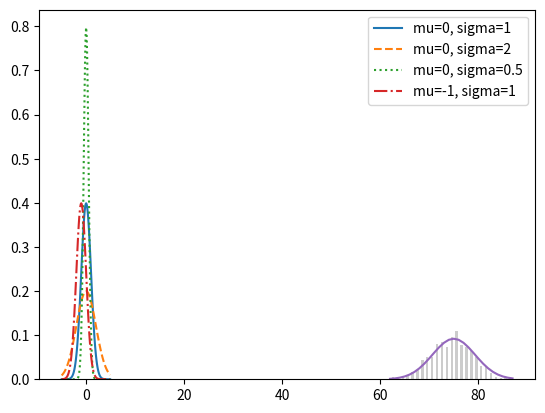

The script that saved this image:
import random
import math
import matplotlib.pyplot as plt
from collections import Counter


# наступление события, что оба ребёнка девочки
def random_kid():
    return random.choice(['boy', 'girl'])


# print(random_kid())

both_girls = 0
older_girl = 0
either_girl = 0
younger_girl = 0
both_boys = 0
either_boy = 0

random.seed(0)
for _ in range(10000):
    younger = random_kid()
    older = random_kid()
    if older == 'girl':  # условие если старший ребёнок девочка
        older_girl += 1
    if older == 'girl' and younger == 'girl':  # условие если старший и младший ребёнок девочки
        both_girls += 1
    if older == 'girl' or younger == 'girl':  # условие если старший илиё младший ребёнок девочки
        either_girl += 1
    if younger == 'girl':
        younger_girl += 1
    if older == 'boy' and younger == 'boy':
        both_boys += 1
    if older == 'boy' or younger == 'boy':
        either_boy += 1
print('younger_girl / младшая', younger_girl)
print('older_girl/старшая', older_girl)
print('both_girls/ обе девочки', both_girls)
print('either_girl/ любая из них', either_girl)
print('both_boys / обa мальчика', both_boys)
print('either_boy / любой из мальчиков', either_boy)


# ДФР - probability density function (pdf), ф-ция плотности равномерного распределения
# вероятность наблюдать значение в определённом интервале = интегралу взятому в этом пределе
def uniform_pdf(a):  # Равномерность распределения

    print((a))
    return 1 if a >= 0 and a < 1 else 0


print(uniform_pdf(random.random()))


# ДФР нормального распределения

def normal_pdf(x, mu=0, sigma=1):
    sqrt_two_pi = math.sqrt(2 * math.pi)
    return (math.exp(-(x - mu) ** 2 / 2 / sigma ** 2) / (sqrt_two_pi * sigma))


print(normal_pdf(2, 2, 2))

# Графики некоторых ДФР

xs = [x / 10.0 for x in range(-50, 50)]
print(xs)
plt.plot(xs, [normal_pdf(x, sigma=1) for x in xs], '-', label='mu=0, sigma=1')
plt.plot(xs, [normal_pdf(x, sigma=2) for x in xs], '--', label='mu=0, sigma=2')
plt.plot(xs, [normal_pdf(x, sigma=0.5) for x in xs], ':', label='mu=0, sigma=0.5')
plt.plot(xs, [normal_pdf(x, mu=-1) for x in xs], '-.', label='mu=-1, sigma=1')
plt.legend()
plt.show()


# ИФР - commutative distribution function (cdf), интегральная ф-ция распределения,
# определяет вероятность случайного значения  < или = некоторому значению " x ".

def uniform_cdf(x):
    if x < 0:
        return 0
    elif x < 1:
        return x
    else:
        return 1


print(uniform_cdf(random.random()))


# ИФР нормального распределения ещё называют ф-ция ошибки

def normal_cdf(x, mu=0, sigma=1):
    # print(x, 'qqqqq')
    return ((1 + math.erf((x - mu) / math.sqrt(2) / sigma)) / 2)


# xs = [x_ / 10.0 for x_ in range (-50, 50)]
# # print(xs)
# plt.plot(xs, [normal_cdf(x_, sigma=1) for x_ in xs], '-', label='mu=0, sigma=1')
# plt.plot(xs, [normal_cdf(x, sigma=2) for x in xs], '--', label='mu=0, sigma=2')
# plt.plot(xs, [normal_cdf(x, sigma=0.5) for x in xs], ':', label='mu=0, sigma=0.5')
# plt.plot(xs, [normal_cdf(x, mu=-1) for x in xs], '-.', label='mu=-1, sigma=1')
# plt.legend()
# plt.show()


# Обращаем normal_cdf, двоичный поиск, по заданной вероятности ищем
# значение случайной величины Z, выборка Z -10 / 10
# tolerance - это константа точности.

def invers_normal_cdf(p, mu=0, sigma=1, tolerance=0.0001):
    # print('\t' * 8, p)
    if mu != 0 or sigma != 1:
        return mu + sigma * invers_normal_cdf(p, tolerance=tolerance)
    low_z, low_p = -10, 0
    hi_z, hi_p = 10, 1
    while hi_z - low_z > tolerance:
        # print(hi_z,low_z,  ' hi_z, low_z - заданные нижн и верхн граница z ')
        mid_z = (low_z + hi_z) / 2
        # print('\t' * 2, mid_z, ' mid_z  - среднее случайной величины z ')

        mid_p = normal_cdf(mid_z)
        # print('\t' * 4,mid_p, ' mid_p - вероятность ср велечины z')
        if mid_p < p:
            low_z, low_p = mid_z, mid_p
            # print(low_z, low_p, ' low_z, low_p')
        elif mid_p > p:
            hi_z, hi_p = mid_z, mid_p
            # print(hi_z, hi_p, '  hi_z, hi_p')
        else:
            break
    return mid_z


# print(invers_normal_cdf(0.1), ' invers_normal_cdf')


# Распределение Бернулли, Независимое испытание Бернулли в котором два исхода 1 и 0
# , с постоянной вероятностью

def bernoulli_trial(p):
    # print(random.random(), ' random.random')
    return 1 if random.random() < p else 0


# print(bernoulli_trial(0.5), ' bernoulli_trial')
#
#
#
#
# Биноминальное распределение

def binominal(n, p):
    return sum(bernoulli_trial(p) for _ in range(n))


print(binominal(100, 0.5), ' binominal')


def make_hist(p, n, num_points):
    # print(num_points, ' num_points')
    data = [binominal(n, p) for _ in range(num_points)]
    histogram = Counter(data)
    # print(histogram)
    plt.bar([x - 0.4 for x in histogram.keys()],
            [v / num_points for v in histogram.values()], 0.5, color='0.8')
    mu = p * n
    sigma = math.sqrt(n * p * (1 - p))

    xs = range(min(data), max(data) + 1)
    ys = [normal_cdf(i + 0.5, mu, sigma) - normal_cdf(i - 0.5, mu, sigma) for i in xs]
    plt.plot(xs, ys)
    # plt.show()


make_hist(0.75, 100, 1000)


#
# Апроксимация биноминальной случайной величины Х к нормальному распределению

def normal_aproxim_to_binominal(n, p):
    # Находит mu и sigma соотвующие binominal(n, p)
    mu = p * n
    sigma = math.sqrt(p * (1 - p) * n)
    print(mu, sigma, ' normal_aproxim_to_binominal(n, p)')
    return mu, sigma


print(normal_aproxim_to_binominal(10, 0.5), ' normal_aproxim_to_binominal')
print('')

# Вероятность что значение нормальной случ величины Х лежит ниже порогового значения
normal_probability_below = normal_cdf


# Норм случ величина выше порогового значения если не ниже его

def normal_probability_above(lo, mu=0, sigma=1):
    return 1 - normal_cdf(lo, mu, sigma)


# print(normal_probability_above(0.1))

# " Х " - лежит между если ниже hi, но выше lo

def normal_probability_between(lo, hi, mu=0, sigma=1):
    return normal_cdf(hi, mu, sigma) - normal_cdf(lo, mu, sigma)


# " Х " - лежит за пределами если оно не внутри

def normal_probability_outside(lo, hi, mu=0, sigma=1):
    return 1 - normal_probability_between(lo, hi, mu, sigma)


# Верхняя граница нормальной величины
def normal_apper_bound(probability, mu=0, sigma=1):
    """ возвращает z для которого P(Z <= z) = prodability """
    return invers_normal_cdf(probability, mu, sigma)


print(normal_apper_bound(0.9), ' apper возвр верхн границу величины Z при заданной вероятности')


# Нижняя граница нормальной величины
def normal_lower_bound(probability, mu=0, sigma=1):
    """ возвращает z для которого P(Z >= z) = prodability """
    return invers_normal_cdf(1 - probability, mu, sigma)


print(normal_lower_bound(0.9), ' lower возвр нижн границу величины Z при заданной вероятности')


# Двусторонние границы нормальной случайной величины
def normal_two_sided_bounds(probability, mu=0, sigma=1):
    """ возвращает симметричные границы в которых находится указанная вероятность"""
    tail_probability = (1 - probability) / 2

    # Верхняя граница должна иметь значение хвостовой вероятности
    # tail_probability выше её

    upper_bound = normal_lower_bound(tail_probability, mu, sigma)

    # Нижняя граница должна иметь значение хвостовой вероятности
    # tail_probability ниже её
    lower_bound = normal_apper_bound(tail_probability, mu, sigma)

    return lower_bound, upper_bound


# print(normal_two_sided_bounds (0.9))

# 2х сторонние границы нормальной случайной величины Z
mu_0, sigma_0 = normal_aproxim_to_binominal(1000, 0.5)
print(mu_0, sigma_0)
print(normal_two_sided_bounds(0.95, mu_0, sigma_0), ' 2х сторонние границы Z')

# 95% границы при условии что р = 0,5
lo, hi = normal_two_sided_bounds(0.5, mu_0, sigma_0)
print(normal_two_sided_bounds(0.5, mu_0, sigma_0), ' 95% границы при условии что р = 0,5')

# Фактические mu и  sugma при р = 0,55
mu_1, sigma_1 = normal_aproxim_to_binominal(1000, 0.55)
print(normal_aproxim_to_binominal(1000, 0.55), ' Фактические mu и  sugma при р = 0,55')


# 2х стороннее р - значение
def two_side_p_value(x, mu=0, sigma=1):
    print(x, ' two_side_p_value')
    if x >= mu:
        # если х больше среднего значения то значения в хвосте больше х
        return 2 * normal_probability_above(x, mu, sigma)
    else:
        # если х меньше среднего значения то значения в хвосте меньше х
        return 2 * normal_probability_below(x, mu, sigma)


print(two_side_p_value(529.5, mu_0, sigma_0), ' При 1000 бросков выпадение 530 орлов с  р = 0.062')


# A / B Тестирование, испытание Бернули
# А - реклама 1, В - реклама 2, N - общее число просмотров, n - число кликов
# n / N нормальная случ величина с вероятностьо " р "

#  Оценочные параметры
def estimated_parameters(N, n):
    p = n / N
    sigma = math.sqrt(p * (1 - p) / N)
    return p, sigma


# print(estimated_parameters(1000, 180))


# Статистика а / b тестирования
def a_b_best_statbatic(N_A, n_A, N_B, n_B):
    p_A, sigma_A = estimated_parameters(N_A, n_A)
    p_B, sigma_B = estimated_parameters(N_B, n_B)
    # print(p_B - p_A, p_B, p_A)
    return (p_B - p_A) / math.sqrt(sigma_A ** 2 + sigma_B ** 2)


z = a_b_best_statbatic(1000, 200, 1000, 150)
print(z)
print(two_side_p_value(z))

print('')

""" БЕТА РАСПРЕДЕЛЕНИЕ"""


# Стат вывод Байеса, априорное распределение берём из бета-распределения
# ВЕРОЯТНОСТЬ ВРОЯТНОСТИ,


# в данном примере считаем вероятность орлов при подбросе монеты 10 раз из них - 3 орёл и соотв 7 - решка
# значит альфа = 3, бета - 7,
def B(alfa, beta):
    return math.gamma(alfa) * math.gamma(beta) / math.gamma(alfa + beta)


# print(B(3, 7), 'В-функция')


# вес данного распределения / мат ожидание,
# это расчёт для значения априорной случайной вероятности 'х'б для использования в beta_pdf(x, alfa, beta)
def expected_for_beta_distribution(alfa, beta):
    return alfa / (alfa + beta)


# ДФР(PDF), апосториорная плотность распределения для бета-распределёной случайной вероятности 'х'
def beta_pdf(x, alfa, beta):
    if x < 0 or x > 1:
        return 0
    print(x ** (alfa - 1) * (1 - x) ** (beta - 1) / B(alfa, beta), 'по оси У, PDF для бета-распределёной величины х')
    print(expected_for_beta_distribution(alfa, beta), 'по оси Х, вес данного распределения / мат ожидание')
    return x ** (alfa - 1) * (1 - x) ** (beta - 1) / B(alfa, beta), expected_for_beta_distribution(alfa, beta)


print(beta_pdf(0.2, 4, 16), ' beta_pdf')
